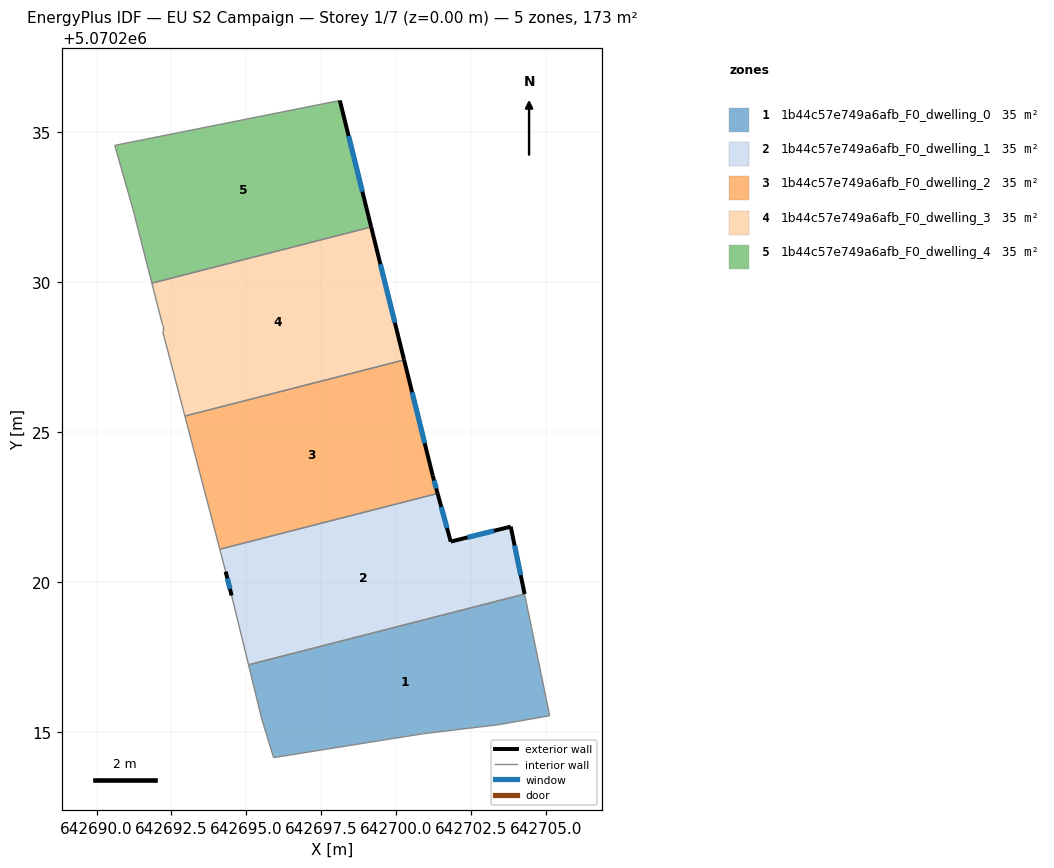
=== STOREY PLAN SPEC (per zone: floor XY polygon, exterior-wall plan segments, windows/doors) ===
zone 1: 1b44c57e749a6afb_F0_dwelling_0  (34.5 m²)
  floor: (642705.11, 5070215.54) (642704.28, 5070219.59) (642695.07, 5070217.23) (642695.51, 5070215.44) (642695.91, 5070214.14) (642700.91, 5070214.94) (642703.41, 5070215.24)
  interior walls: 7
zone 2: 1b44c57e749a6afb_F0_dwelling_1  (34.5 m²)
  floor: (642704.28, 5070219.59) (642703.81, 5070221.84) (642701.81, 5070221.34) (642701.37, 5070222.95) (642694.11, 5070221.09) (642694.31, 5070220.34) (642694.51, 5070219.54) (642695.07, 5070217.23)
  exterior wall: (642694.51, 5070219.54) – (642694.31, 5070220.34)  [0.8 m]
    window: (642694.45, 5070219.77) – (642694.36, 5070220.12)  [0.5 m²]
  exterior wall: (642701.37, 5070222.95) – (642701.81, 5070221.34)  [1.7 m]
    window: (642701.50, 5070222.50) – (642701.69, 5070221.79)  [1.0 m²]
  exterior wall: (642701.81, 5070221.34) – (642703.81, 5070221.84)  [2.1 m]
    window: (642702.37, 5070221.48) – (642703.25, 5070221.70)  [1.2 m²]
  exterior wall: (642703.81, 5070221.84) – (642704.28, 5070219.59)  [2.3 m]
    window: (642703.94, 5070221.21) – (642704.15, 5070220.22)  [1.3 m²]
  interior walls: 4
zone 3: 1b44c57e749a6afb_F0_dwelling_2  (34.5 m²)
  floor: (642701.37, 5070222.95) (642701.21, 5070223.54) (642700.26, 5070227.40) (642692.95, 5070225.53) (642694.11, 5070221.09)
  exterior wall: (642700.26, 5070227.40) – (642701.21, 5070223.54)  [4.0 m]
    window: (642700.52, 5070226.32) – (642700.94, 5070224.62)  [2.3 m²]
  exterior wall: (642701.21, 5070223.54) – (642701.37, 5070222.95)  [0.6 m]
    window: (642701.26, 5070223.38) – (642701.33, 5070223.11)  [0.4 m²]
  interior walls: 3
zone 4: 1b44c57e749a6afb_F0_dwelling_3  (34.5 m²)
  floor: (642700.26, 5070227.40) (642699.16, 5070231.83) (642691.85, 5070229.96) (642692.21, 5070228.55) (642692.21, 5070228.35) (642692.95, 5070225.53)
  exterior wall: (642699.16, 5070231.83) – (642700.26, 5070227.40)  [4.6 m]
    window: (642699.47, 5070230.59) – (642699.95, 5070228.64)  [2.6 m²]
  interior walls: 5
zone 5: 1b44c57e749a6afb_F0_dwelling_4  (34.5 m²)
  floor: (642699.16, 5070231.83) (642698.11, 5070236.05) (642690.61, 5070234.55) (642691.21, 5070232.45) (642691.85, 5070229.96)
  exterior wall: (642698.11, 5070236.05) – (642699.16, 5070231.83)  [4.3 m]
    window: (642698.41, 5070234.87) – (642698.87, 5070233.02)  [2.5 m²]
  interior walls: 4

=== DERIVED (storey summary) ===
Building: EU S2 Campaign
Storey: 1 of 7  (floor level z = 0.00 m)
Storey gross floor area: 172.5 m²
Zones on this storey: 5
  - 1b44c57e749a6afb_F0_dwelling_0: floor 34.5 m²
  - 1b44c57e749a6afb_F0_dwelling_1: floor 34.5 m²; exterior wall 6.8 m (20.5 m²); 4 window(s) 4.0 m²; WWR 19.3%
  - 1b44c57e749a6afb_F0_dwelling_2: floor 34.5 m²; exterior wall 4.6 m (13.8 m²); 2 window(s) 2.7 m²; WWR 19.3%
  - 1b44c57e749a6afb_F0_dwelling_3: floor 34.5 m²; exterior wall 4.6 m (13.7 m²); 1 window(s) 2.6 m²; WWR 19.3%
  - 1b44c57e749a6afb_F0_dwelling_4: floor 34.5 m²; exterior wall 4.3 m (13.0 m²); 1 window(s) 2.5 m²; WWR 19.3%
Zone adjacency (shared interzone walls):
  - 1b44c57e749a6afb_F0_dwelling_0 ↔ 1b44c57e749a6afb_F0_dwelling_1
  - 1b44c57e749a6afb_F0_dwelling_1 ↔ 1b44c57e749a6afb_F0_dwelling_2
  - 1b44c57e749a6afb_F0_dwelling_2 ↔ 1b44c57e749a6afb_F0_dwelling_3
  - 1b44c57e749a6afb_F0_dwelling_3 ↔ 1b44c57e749a6afb_F0_dwelling_4